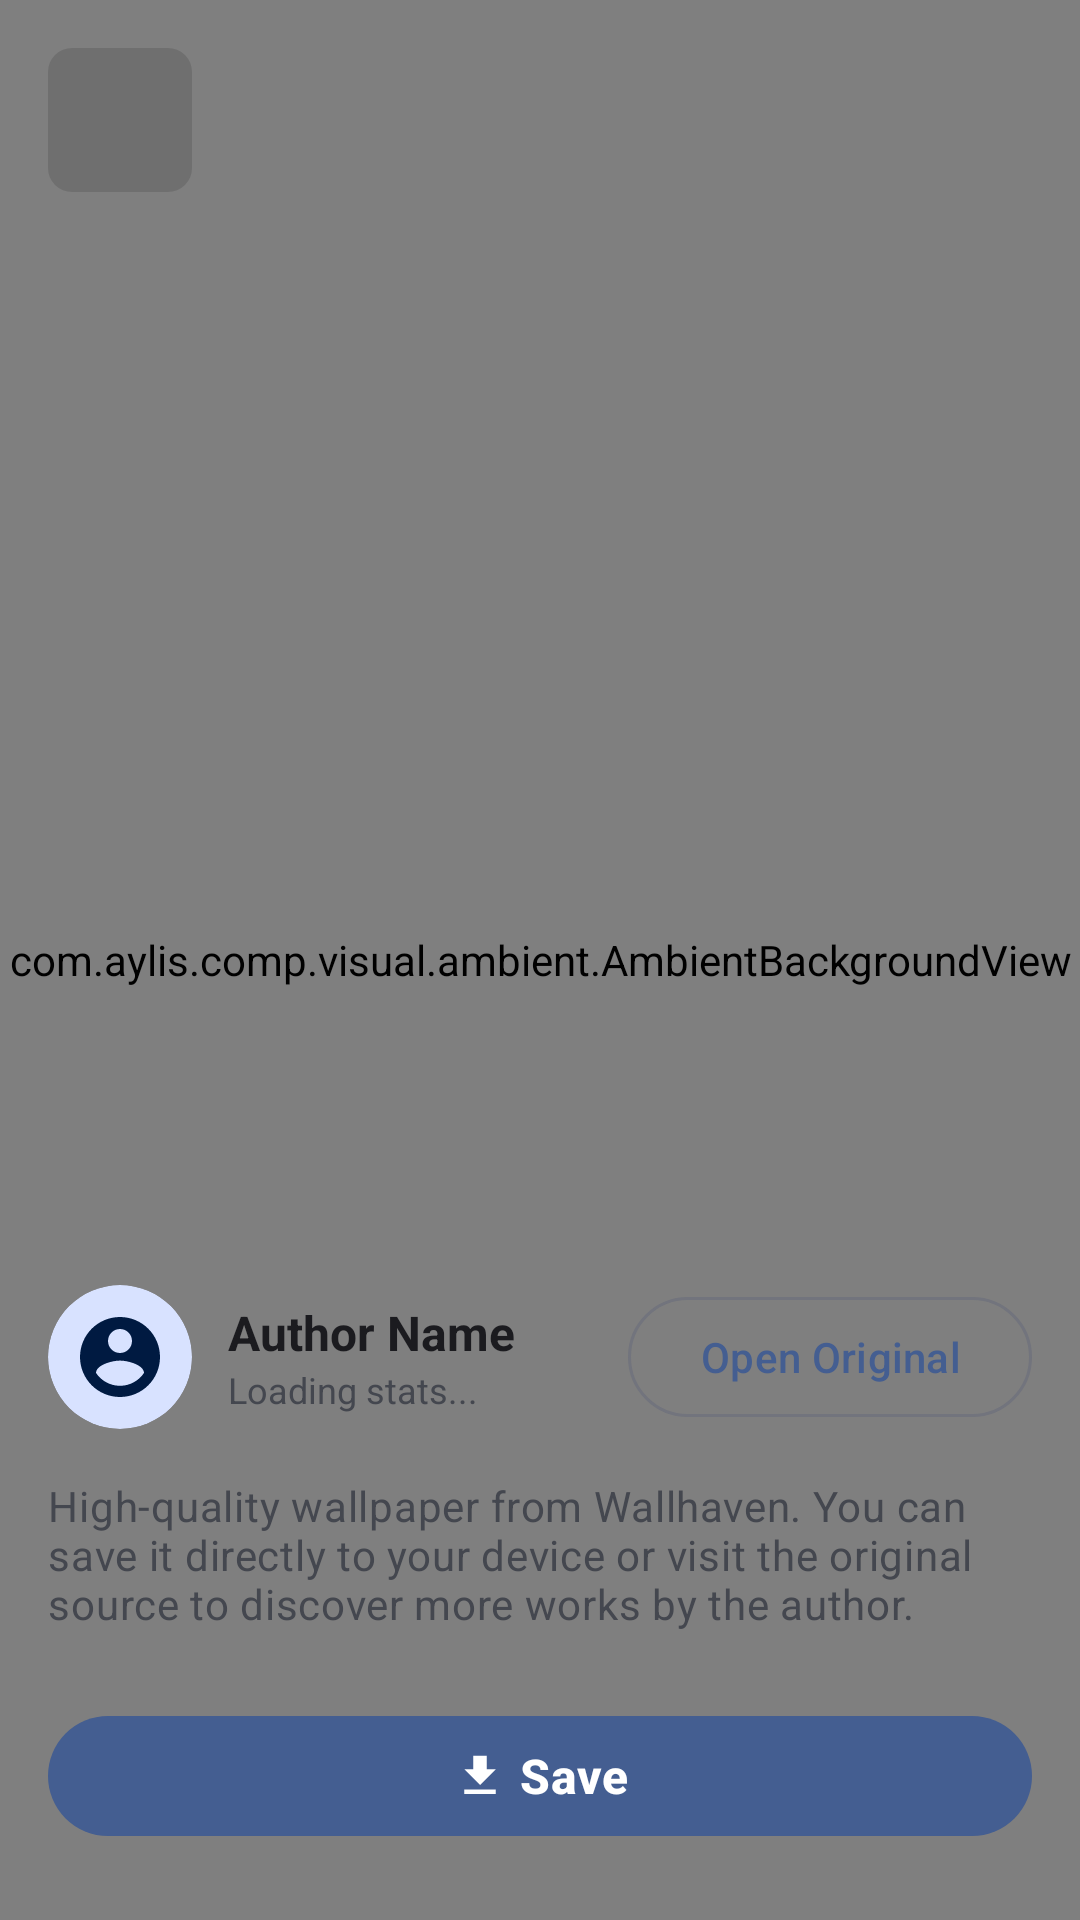

Produce the Android XML layout that renders to this screen, including the resource entries it uses.
<!-- AndroidManifest.xml: application theme AppTheme -->
<!-- res/layout/dialog_photo_fullscreen.xml -->
<?xml version="1.0" encoding="utf-8"?>
<androidx.coordinatorlayout.widget.CoordinatorLayout xmlns:android="http://schemas.android.com/apk/res/android"
    xmlns:app="http://schemas.android.com/apk/res-auto"
    android:layout_width="match_parent"
    android:layout_height="match_parent"
    android:fitsSystemWindows="false"
    android:clipToPadding="true"
    android:clipToOutline="true"
    android:background="?attr/colorSurface">
    <com.aylis.comp.visual.ambient.AmbientBackgroundView
        android:layout_width="match_parent"
        android:layout_height="match_parent"
        android:clipToPadding="true"
        android:clipToOutline="true"
        app:ambientProfile="dialog" />
    <LinearLayout
        android:layout_width="match_parent"
        android:layout_height="match_parent"
        android:orientation="vertical">
        <FrameLayout
            android:layout_width="match_parent"
            android:layout_height="0dp"
            android:layout_weight="1">
            <ImageView
                android:id="@+id/ivFullscreen"
                android:layout_width="match_parent"
                android:layout_height="match_parent"
                android:adjustViewBounds="true"
                android:scaleType="fitCenter" />
            <ImageView
                android:id="@+id/btnClose"
                android:layout_width="48dp"
                android:layout_height="48dp"
                android:layout_gravity="top|start"
                android:layout_margin="16dp"
                android:padding="12dp"
                android:background="@drawable/bg_button_selected_round"
                android:backgroundTint="#80000000"
                android:src="@drawable/ic_close"
                app:tint="@android:color/white" />
        </FrameLayout>
        <LinearLayout
            android:layout_width="match_parent"
            android:layout_height="wrap_content"
            android:orientation="vertical"
            android:paddingBottom="24dp">
            <LinearLayout
                android:layout_width="match_parent"
                android:layout_height="wrap_content"
                android:orientation="horizontal"
                android:gravity="center_vertical"
                android:padding="16dp">
                <com.google.android.material.card.MaterialCardView
                    android:layout_width="48dp"
                    android:layout_height="48dp"
                    app:cardCornerRadius="24dp"
                    app:cardElevation="0dp"
                    app:strokeWidth="0dp"
                    app:cardBackgroundColor="?attr/colorPrimaryContainer">
                    <ImageView
                        android:id="@+id/ivAuthorAvatar"
                        android:layout_width="match_parent"
                        android:layout_height="match_parent"
                        android:src="@drawable/ic_account_circle"
                        android:scaleType="centerCrop"
                        android:padding="8dp"
                        app:tint="?attr/colorOnPrimaryContainer" />
                </com.google.android.material.card.MaterialCardView>
                <LinearLayout
                    android:layout_width="0dp"
                    android:layout_height="wrap_content"
                    android:layout_weight="1"
                    android:orientation="vertical"
                    android:layout_marginStart="12dp">
                    <TextView
                        android:id="@+id/txtAuthorName"
                        android:layout_width="wrap_content"
                        android:layout_height="wrap_content"
                        android:text="Author Name"
                        android:textSize="16sp"
                        android:textStyle="bold"
                        android:singleLine="true"
                        android:ellipsize="end"
                        android:textColor="?attr/colorOnSurface" />
                    <TextView
                        android:id="@+id/txtStats"
                        android:layout_width="wrap_content"
                        android:layout_height="wrap_content"
                        android:text="Loading stats..."
                        android:textSize="12sp"
                        android:textColor="?attr/colorOnSurfaceVariant" />
                </LinearLayout>
                <com.google.android.material.button.MaterialButton
                    android:id="@+id/btnVisit"
                    style="?attr/materialButtonOutlinedStyle"
                    android:layout_width="wrap_content"
                    android:layout_height="wrap_content"
                    android:text="@string/photo_btn_visit"
                    android:textAllCaps="false"
                    app:cornerRadius="24dp" />
            </LinearLayout>
            <TextView
                android:id="@+id/txtDescription"
                android:layout_width="match_parent"
                android:layout_height="wrap_content"
                android:layout_marginHorizontal="16dp"
                android:layout_marginBottom="16dp"
                android:text="High-quality wallpaper from Wallhaven. You can save it directly to your device or visit the original source to discover more works by the author."
                android:textAppearance="?attr/textAppearanceBodyMedium"
                android:textColor="?attr/colorOnSurfaceVariant" />
            <com.google.android.material.button.MaterialButton
                android:id="@+id/btnDownload"
                style="?attr/materialButtonOutlinedStyle"
                android:layout_width="match_parent"
                android:layout_height="wrap_content"
                android:layout_marginHorizontal="16dp"
                android:layout_marginTop="8dp"
                android:text="@string/photo_btn_download"
                android:textSize="16sp"
                android:textStyle="bold"
                android:textColor="?attr/colorOnPrimary"
                app:backgroundTint="?attr/colorPrimary"
                app:cornerRadius="32dp"
                app:strokeWidth="0dp"
                app:icon="@drawable/ic_download"
                app:iconGravity="textStart"
                app:iconTint="?attr/colorOnPrimary" />
        </LinearLayout>
    </LinearLayout>
</androidx.coordinatorlayout.widget.CoordinatorLayout>
<!-- resources referenced by this layout -->
<resources>
  <!-- drawable bg_button_selected_round (drawable) -->
  <?xml version="1.0" encoding="utf-8"?>
  <shape xmlns:android="http://schemas.android.com/apk/res/android"
      android:shape="rectangle">
      <corners android:radius="8dp"/>
      <solid android:color="#40FFFFFF"/>
  </shape>
  <!-- drawable ic_account_circle (drawable) -->
  <vector xmlns:android="http://schemas.android.com/apk/res/android"
      android:width="24dp"
      android:height="24dp"
      android:viewportWidth="24"
      android:viewportHeight="24">
    <path
        android:fillColor="#FF000000"
        android:pathData="M12,2C6.48,2 2,6.48 2,12s4.48,10 10,10 10,-4.48 10,-10S17.52,2 12,2zM12,5c1.66,0 3,1.34 3,3s-1.34,3 -3,3 -3,-1.34 -3,-3 1.34,-3 3,-3zM12,19.2c-2.5,0 -4.71,-1.28 -6,-3.22 0.03,-1.99 4,-3.08 6,-3.08 1.99,0 5.97,1.09 6,3.08 -1.29,1.94 -3.5,3.22 -6,3.22z"/>
  </vector>
  <!-- drawable ic_download (drawable) -->
  <vector xmlns:android="http://schemas.android.com/apk/res/android"
      android:width="24dp"
      android:height="24dp"
      android:viewportWidth="24"
      android:viewportHeight="24"
      android:tint="?attr/colorControlNormal">
    <path
        android:fillColor="@android:color/white"
        android:pathData="M5,20h14v-2H5V20zM19,9h-4V3H9v6H5l7,7L19,9z"/>
  </vector>
  <string name="photo_btn_download">Save</string>
  <string name="photo_btn_visit">Open Original</string>
  <style name="AppTheme" parent="Theme.Material3.DynamicColors.DayNight.NoActionBar">
          <item name="android:windowTranslucentNavigation">false</item>
          <item name="android:actionModeStyle">@style/ActionModeStyle</item>
          <item name="android:windowContentOverlay">@null</item>
          <item name="android:windowBackground">?android:attr/colorBackground</item>
          <item name="android:windowDrawsSystemBarBackgrounds">true</item>
          <item name="android:statusBarColor">?android:attr/colorBackground</item>
          <item name="colorPrimaryDark">?android:attr/colorBackground</item>
          <item name="android:navigationBarColor">@color/transparent</item>
          <item name="android:divider">@null</item>
          <item name="android:dividerHeight">0.0dip</item>
          <item name="android:listDivider">@null</item>
          <item name="colorAccent">?attr/colorTertiary</item>
          <item name="seekArcStyle">@style/SeekArcLight</item>
          <item name="iconTint">?attr/colorPrimary</item>
      </style>
  <style name="ActionModeStyle" parent="Widget.Material3.ActionMode">
          <item name="android:background">@color/white_alpha_2</item>
          <item name="android:backgroundSplit">?android:attr/actionModeSplitBackground</item>
          <item name="android:titleTextStyle">?attr/textAppearanceTitleSmall</item>
          <item name="android:subtitleTextStyle">?attr/textAppearanceBodySmall</item>
      </style>
  <color name="transparent">#00000000</color>
  <style name="SeekArcLight">
          <item name="arcColor">@color/progress_gray</item>
      </style>
  <color name="white_alpha_2">#8affffff</color>
</resources>
